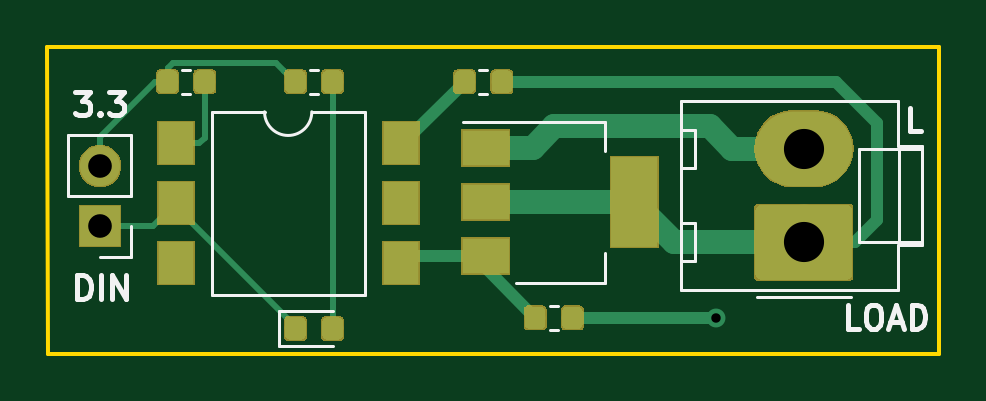
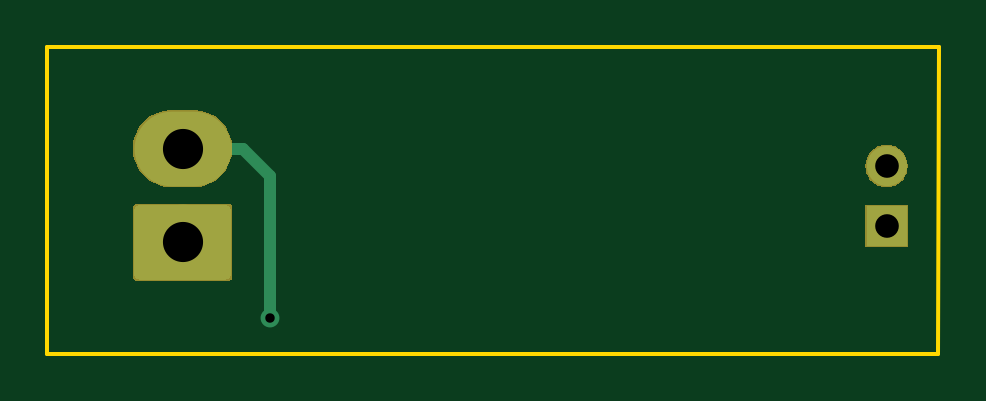
Circuit board: 10 layer files. Board 37.8 x 13.0 mm.
- bottom_copper: plug_with_power_1A_v1.1-B.Cu.gbl (3441 bytes)
- bottom_mask: plug_with_power_1A_v1.1-B.Mask.gbs (4556 bytes)
- paste: plug_with_power_1A_v1.1-B.Paste.gbp (557 bytes)
- bottom_silk: plug_with_power_1A_v1.1-B.SilkS.gbo (558 bytes)
- outline: plug_with_power_1A_v1.1-Edge.Cuts.gm1 (744 bytes)
- top_copper: plug_with_power_1A_v1.1-F.Cu.gtl (25415 bytes)
- top_mask: plug_with_power_1A_v1.1-F.Mask.gts (15612 bytes)
- paste: plug_with_power_1A_v1.1-F.Paste.gtp (18952 bytes)
- top_silk: plug_with_power_1A_v1.1-F.SilkS.gto (5472 bytes)
- drill: plug_with_power_1A_v1.1.drl (276 bytes)

=== bottom_copper: plug_with_power_1A_v1.1-B.Cu.gbl ===
G04 #@! TF.GenerationSoftware,KiCad,Pcbnew,5.0.2-bee76a0~70~ubuntu18.04.1*
G04 #@! TF.CreationDate,2020-07-16T16:32:00+05:30*
G04 #@! TF.ProjectId,plug_with_power_1A_v1.1,706c7567-5f77-4697-9468-5f706f776572,rev?*
G04 #@! TF.SameCoordinates,Original*
G04 #@! TF.FileFunction,Copper,L2,Bot*
G04 #@! TF.FilePolarity,Positive*
%FSLAX46Y46*%
G04 Gerber Fmt 4.6, Leading zero omitted, Abs format (unit mm)*
G04 Created by KiCad (PCBNEW 5.0.2-bee76a0~70~ubuntu18.04.1) date Thu Jul 16 16:32:00 2020*
%MOMM*%
%LPD*%
G01*
G04 APERTURE LIST*
G04 #@! TA.AperFunction,ComponentPad*
%ADD10R,1.700000X1.700000*%
G04 #@! TD*
G04 #@! TA.AperFunction,ComponentPad*
%ADD11O,1.700000X1.700000*%
G04 #@! TD*
G04 #@! TA.AperFunction,Conductor*
%ADD12C,0.100000*%
G04 #@! TD*
G04 #@! TA.AperFunction,ComponentPad*
%ADD13C,3.160000*%
G04 #@! TD*
G04 #@! TA.AperFunction,ComponentPad*
%ADD14O,4.100000X3.160000*%
G04 #@! TD*
G04 #@! TA.AperFunction,ViaPad*
%ADD15C,0.800000*%
G04 #@! TD*
G04 #@! TA.AperFunction,Conductor*
%ADD16C,0.500000*%
G04 #@! TD*
G04 APERTURE END LIST*
D10*
G04 #@! TO.P,J1,1*
G04 #@! TO.N,Net-(D1-Pad1)*
X94475000Y-78090000D03*
D11*
G04 #@! TO.P,J1,2*
G04 #@! TO.N,Net-(J1-Pad2)*
X94475000Y-75550000D03*
G04 #@! TD*
D12*
G04 #@! TO.N,/ACHC2*
G04 #@! TO.C,J2*
G36*
X126099504Y-77196204D02*
X126123773Y-77199804D01*
X126147571Y-77205765D01*
X126170671Y-77214030D01*
X126192849Y-77224520D01*
X126213893Y-77237133D01*
X126233598Y-77251747D01*
X126251777Y-77268223D01*
X126268253Y-77286402D01*
X126282867Y-77306107D01*
X126295480Y-77327151D01*
X126305970Y-77349329D01*
X126314235Y-77372429D01*
X126320196Y-77396227D01*
X126323796Y-77420496D01*
X126325000Y-77445000D01*
X126325000Y-80105000D01*
X126323796Y-80129504D01*
X126320196Y-80153773D01*
X126314235Y-80177571D01*
X126305970Y-80200671D01*
X126295480Y-80222849D01*
X126282867Y-80243893D01*
X126268253Y-80263598D01*
X126251777Y-80281777D01*
X126233598Y-80298253D01*
X126213893Y-80312867D01*
X126192849Y-80325480D01*
X126170671Y-80335970D01*
X126147571Y-80344235D01*
X126123773Y-80350196D01*
X126099504Y-80353796D01*
X126075000Y-80355000D01*
X122475000Y-80355000D01*
X122450496Y-80353796D01*
X122426227Y-80350196D01*
X122402429Y-80344235D01*
X122379329Y-80335970D01*
X122357151Y-80325480D01*
X122336107Y-80312867D01*
X122316402Y-80298253D01*
X122298223Y-80281777D01*
X122281747Y-80263598D01*
X122267133Y-80243893D01*
X122254520Y-80222849D01*
X122244030Y-80200671D01*
X122235765Y-80177571D01*
X122229804Y-80153773D01*
X122226204Y-80129504D01*
X122225000Y-80105000D01*
X122225000Y-77445000D01*
X122226204Y-77420496D01*
X122229804Y-77396227D01*
X122235765Y-77372429D01*
X122244030Y-77349329D01*
X122254520Y-77327151D01*
X122267133Y-77306107D01*
X122281747Y-77286402D01*
X122298223Y-77268223D01*
X122316402Y-77251747D01*
X122336107Y-77237133D01*
X122357151Y-77224520D01*
X122379329Y-77214030D01*
X122402429Y-77205765D01*
X122426227Y-77199804D01*
X122450496Y-77196204D01*
X122475000Y-77195000D01*
X126075000Y-77195000D01*
X126099504Y-77196204D01*
X126099504Y-77196204D01*
G37*
D13*
G04 #@! TD*
G04 #@! TO.P,J2,1*
G04 #@! TO.N,/ACHC2*
X124275000Y-78775000D03*
D14*
G04 #@! TO.P,J2,2*
G04 #@! TO.N,/ACHC1*
X124275000Y-74815000D03*
G04 #@! TD*
D15*
G04 #@! TO.N,/ACHC1*
X120575000Y-81975000D03*
G04 #@! TD*
D16*
G04 #@! TO.N,/ACHC1*
X120575000Y-75965000D02*
X120575000Y-81975000D01*
X124275000Y-74815000D02*
X121725000Y-74815000D01*
X121725000Y-74815000D02*
X120575000Y-75965000D01*
G04 #@! TD*
M02*

=== bottom_mask: plug_with_power_1A_v1.1-B.Mask.gbs ===
G04 #@! TF.GenerationSoftware,KiCad,Pcbnew,5.0.2-bee76a0~70~ubuntu18.04.1*
G04 #@! TF.CreationDate,2020-07-16T16:32:00+05:30*
G04 #@! TF.ProjectId,plug_with_power_1A_v1.1,706c7567-5f77-4697-9468-5f706f776572,rev?*
G04 #@! TF.SameCoordinates,Original*
G04 #@! TF.FileFunction,Soldermask,Bot*
G04 #@! TF.FilePolarity,Negative*
%FSLAX46Y46*%
G04 Gerber Fmt 4.6, Leading zero omitted, Abs format (unit mm)*
G04 Created by KiCad (PCBNEW 5.0.2-bee76a0~70~ubuntu18.04.1) date Thu Jul 16 16:32:00 2020*
%MOMM*%
%LPD*%
G01*
G04 APERTURE LIST*
%ADD10C,0.100000*%
G04 APERTURE END LIST*
D10*
G36*
X126252851Y-77147530D02*
X126281414Y-77156194D01*
X126307735Y-77170263D01*
X126330804Y-77189196D01*
X126349737Y-77212265D01*
X126363806Y-77238586D01*
X126372470Y-77267149D01*
X126376000Y-77302989D01*
X126376000Y-80247011D01*
X126372470Y-80282851D01*
X126363806Y-80311414D01*
X126349737Y-80337735D01*
X126330804Y-80360804D01*
X126307735Y-80379737D01*
X126281414Y-80393806D01*
X126252851Y-80402470D01*
X126217011Y-80406000D01*
X122332989Y-80406000D01*
X122297149Y-80402470D01*
X122268586Y-80393806D01*
X122242265Y-80379737D01*
X122219196Y-80360804D01*
X122200263Y-80337735D01*
X122186194Y-80311414D01*
X122177530Y-80282851D01*
X122174000Y-80247011D01*
X122174000Y-77302989D01*
X122177530Y-77267149D01*
X122186194Y-77238586D01*
X122200263Y-77212265D01*
X122219196Y-77189196D01*
X122242265Y-77170263D01*
X122268586Y-77156194D01*
X122297149Y-77147530D01*
X122332989Y-77144000D01*
X126217011Y-77144000D01*
X126252851Y-77147530D01*
X126252851Y-77147530D01*
G37*
G36*
X95376000Y-78991000D02*
X93574000Y-78991000D01*
X93574000Y-77189000D01*
X95376000Y-77189000D01*
X95376000Y-78991000D01*
X95376000Y-78991000D01*
G37*
G36*
X94585443Y-74655519D02*
X94651627Y-74662037D01*
X94764853Y-74696384D01*
X94821467Y-74713557D01*
X94960087Y-74787652D01*
X94977991Y-74797222D01*
X94999653Y-74815000D01*
X95115186Y-74909814D01*
X95198448Y-75011271D01*
X95227778Y-75047009D01*
X95227779Y-75047011D01*
X95311443Y-75203533D01*
X95311443Y-75203534D01*
X95362963Y-75373373D01*
X95380359Y-75550000D01*
X95362963Y-75726627D01*
X95328616Y-75839853D01*
X95311443Y-75896467D01*
X95270069Y-75973871D01*
X95227778Y-76052991D01*
X95198448Y-76088729D01*
X95115186Y-76190186D01*
X95013729Y-76273448D01*
X94977991Y-76302778D01*
X94977989Y-76302779D01*
X94821467Y-76386443D01*
X94764853Y-76403616D01*
X94651627Y-76437963D01*
X94585442Y-76444482D01*
X94519260Y-76451000D01*
X94430740Y-76451000D01*
X94364558Y-76444482D01*
X94298373Y-76437963D01*
X94185147Y-76403616D01*
X94128533Y-76386443D01*
X93972011Y-76302779D01*
X93972009Y-76302778D01*
X93936271Y-76273448D01*
X93834814Y-76190186D01*
X93751552Y-76088729D01*
X93722222Y-76052991D01*
X93679931Y-75973871D01*
X93638557Y-75896467D01*
X93621384Y-75839853D01*
X93587037Y-75726627D01*
X93569641Y-75550000D01*
X93587037Y-75373373D01*
X93638557Y-75203534D01*
X93638557Y-75203533D01*
X93722221Y-75047011D01*
X93722222Y-75047009D01*
X93751552Y-75011271D01*
X93834814Y-74909814D01*
X93950347Y-74815000D01*
X93972009Y-74797222D01*
X93989913Y-74787652D01*
X94128533Y-74713557D01*
X94185147Y-74696384D01*
X94298373Y-74662037D01*
X94364557Y-74655519D01*
X94430740Y-74649000D01*
X94519260Y-74649000D01*
X94585443Y-74655519D01*
X94585443Y-74655519D01*
G37*
G36*
X125064728Y-73207599D02*
X125064731Y-73207600D01*
X125064732Y-73207600D01*
X125372176Y-73300862D01*
X125655519Y-73452312D01*
X125655521Y-73452313D01*
X125655520Y-73452313D01*
X125903871Y-73656129D01*
X126107687Y-73904480D01*
X126259137Y-74187822D01*
X126352401Y-74495272D01*
X126383891Y-74815000D01*
X126352401Y-75134728D01*
X126352400Y-75134731D01*
X126352400Y-75134732D01*
X126259138Y-75442176D01*
X126107688Y-75725519D01*
X125903871Y-75973871D01*
X125655519Y-76177688D01*
X125372176Y-76329138D01*
X125064732Y-76422400D01*
X125064731Y-76422400D01*
X125064728Y-76422401D01*
X124825122Y-76446000D01*
X123724878Y-76446000D01*
X123485272Y-76422401D01*
X123485269Y-76422400D01*
X123485268Y-76422400D01*
X123177824Y-76329138D01*
X122894481Y-76177688D01*
X122646129Y-75973871D01*
X122442312Y-75725519D01*
X122290862Y-75442176D01*
X122197600Y-75134732D01*
X122197600Y-75134731D01*
X122197599Y-75134728D01*
X122166109Y-74815000D01*
X122197599Y-74495272D01*
X122290863Y-74187822D01*
X122442313Y-73904480D01*
X122646129Y-73656129D01*
X122894480Y-73452313D01*
X122894479Y-73452313D01*
X122894481Y-73452312D01*
X123177824Y-73300862D01*
X123485268Y-73207600D01*
X123485269Y-73207600D01*
X123485272Y-73207599D01*
X123724878Y-73184000D01*
X124825122Y-73184000D01*
X125064728Y-73207599D01*
X125064728Y-73207599D01*
G37*
M02*

=== paste: plug_with_power_1A_v1.1-B.Paste.gbp ===
G04 #@! TF.GenerationSoftware,KiCad,Pcbnew,5.0.2-bee76a0~70~ubuntu18.04.1*
G04 #@! TF.CreationDate,2020-07-16T16:32:00+05:30*
G04 #@! TF.ProjectId,plug_with_power_1A_v1.1,706c7567-5f77-4697-9468-5f706f776572,rev?*
G04 #@! TF.SameCoordinates,Original*
G04 #@! TF.FileFunction,Paste,Bot*
G04 #@! TF.FilePolarity,Positive*
%FSLAX46Y46*%
G04 Gerber Fmt 4.6, Leading zero omitted, Abs format (unit mm)*
G04 Created by KiCad (PCBNEW 5.0.2-bee76a0~70~ubuntu18.04.1) date Thu Jul 16 16:32:00 2020*
%MOMM*%
%LPD*%
G01*
G04 APERTURE LIST*
G04 APERTURE END LIST*
M02*

=== bottom_silk: plug_with_power_1A_v1.1-B.SilkS.gbo ===
G04 #@! TF.GenerationSoftware,KiCad,Pcbnew,5.0.2-bee76a0~70~ubuntu18.04.1*
G04 #@! TF.CreationDate,2020-07-16T16:32:00+05:30*
G04 #@! TF.ProjectId,plug_with_power_1A_v1.1,706c7567-5f77-4697-9468-5f706f776572,rev?*
G04 #@! TF.SameCoordinates,Original*
G04 #@! TF.FileFunction,Legend,Bot*
G04 #@! TF.FilePolarity,Positive*
%FSLAX46Y46*%
G04 Gerber Fmt 4.6, Leading zero omitted, Abs format (unit mm)*
G04 Created by KiCad (PCBNEW 5.0.2-bee76a0~70~ubuntu18.04.1) date Thu Jul 16 16:32:00 2020*
%MOMM*%
%LPD*%
G01*
G04 APERTURE LIST*
G04 APERTURE END LIST*
M02*

=== outline: plug_with_power_1A_v1.1-Edge.Cuts.gm1 ===
G04 #@! TF.GenerationSoftware,KiCad,Pcbnew,5.0.2-bee76a0~70~ubuntu18.04.1*
G04 #@! TF.CreationDate,2020-07-16T16:32:00+05:30*
G04 #@! TF.ProjectId,plug_with_power_1A_v1.1,706c7567-5f77-4697-9468-5f706f776572,rev?*
G04 #@! TF.SameCoordinates,Original*
G04 #@! TF.FileFunction,Profile,NP*
%FSLAX46Y46*%
G04 Gerber Fmt 4.6, Leading zero omitted, Abs format (unit mm)*
G04 Created by KiCad (PCBNEW 5.0.2-bee76a0~70~ubuntu18.04.1) date Thu Jul 16 16:32:00 2020*
%MOMM*%
%LPD*%
G01*
G04 APERTURE LIST*
%ADD10C,0.150000*%
G04 APERTURE END LIST*
D10*
X92250000Y-70500000D02*
X130000000Y-70500000D01*
X92275000Y-83500000D02*
X92250000Y-70500000D01*
X130000000Y-83500000D02*
X92275000Y-83500000D01*
X130000000Y-70500000D02*
X130000000Y-83500000D01*
M02*

=== top_copper: plug_with_power_1A_v1.1-F.Cu.gtl (25415 bytes, source omitted) ===
=== top_mask: plug_with_power_1A_v1.1-F.Mask.gts (15612 bytes, source omitted) ===
=== paste: plug_with_power_1A_v1.1-F.Paste.gtp (18952 bytes, source omitted) ===
=== top_silk: plug_with_power_1A_v1.1-F.SilkS.gto ===
G04 #@! TF.GenerationSoftware,KiCad,Pcbnew,5.0.2-bee76a0~70~ubuntu18.04.1*
G04 #@! TF.CreationDate,2020-07-16T16:32:00+05:30*
G04 #@! TF.ProjectId,plug_with_power_1A_v1.1,706c7567-5f77-4697-9468-5f706f776572,rev?*
G04 #@! TF.SameCoordinates,Original*
G04 #@! TF.FileFunction,Legend,Top*
G04 #@! TF.FilePolarity,Positive*
%FSLAX46Y46*%
G04 Gerber Fmt 4.6, Leading zero omitted, Abs format (unit mm)*
G04 Created by KiCad (PCBNEW 5.0.2-bee76a0~70~ubuntu18.04.1) date Thu Jul 16 16:32:00 2020*
%MOMM*%
%LPD*%
G01*
G04 APERTURE LIST*
%ADD10C,0.200000*%
%ADD11C,0.120000*%
G04 APERTURE END LIST*
D10*
X93526190Y-81177380D02*
X93526190Y-80177380D01*
X93764285Y-80177380D01*
X93907142Y-80225000D01*
X94002380Y-80320238D01*
X94050000Y-80415476D01*
X94097619Y-80605952D01*
X94097619Y-80748809D01*
X94050000Y-80939285D01*
X94002380Y-81034523D01*
X93907142Y-81129761D01*
X93764285Y-81177380D01*
X93526190Y-81177380D01*
X94526190Y-81177380D02*
X94526190Y-80177380D01*
X95002380Y-81177380D02*
X95002380Y-80177380D01*
X95573809Y-81177380D01*
X95573809Y-80177380D01*
X93427380Y-72402380D02*
X94046428Y-72402380D01*
X93713095Y-72783333D01*
X93855952Y-72783333D01*
X93951190Y-72830952D01*
X93998809Y-72878571D01*
X94046428Y-72973809D01*
X94046428Y-73211904D01*
X93998809Y-73307142D01*
X93951190Y-73354761D01*
X93855952Y-73402380D01*
X93570238Y-73402380D01*
X93475000Y-73354761D01*
X93427380Y-73307142D01*
X94475000Y-73307142D02*
X94522619Y-73354761D01*
X94475000Y-73402380D01*
X94427380Y-73354761D01*
X94475000Y-73307142D01*
X94475000Y-73402380D01*
X94855952Y-72402380D02*
X95475000Y-72402380D01*
X95141666Y-72783333D01*
X95284523Y-72783333D01*
X95379761Y-72830952D01*
X95427380Y-72878571D01*
X95475000Y-72973809D01*
X95475000Y-73211904D01*
X95427380Y-73307142D01*
X95379761Y-73354761D01*
X95284523Y-73402380D01*
X94998809Y-73402380D01*
X94903571Y-73354761D01*
X94855952Y-73307142D01*
X129234523Y-74077380D02*
X128758333Y-74077380D01*
X128758333Y-73077380D01*
X126607142Y-82427380D02*
X126130952Y-82427380D01*
X126130952Y-81427380D01*
X127130952Y-81427380D02*
X127321428Y-81427380D01*
X127416666Y-81475000D01*
X127511904Y-81570238D01*
X127559523Y-81760714D01*
X127559523Y-82094047D01*
X127511904Y-82284523D01*
X127416666Y-82379761D01*
X127321428Y-82427380D01*
X127130952Y-82427380D01*
X127035714Y-82379761D01*
X126940476Y-82284523D01*
X126892857Y-82094047D01*
X126892857Y-81760714D01*
X126940476Y-81570238D01*
X127035714Y-81475000D01*
X127130952Y-81427380D01*
X127940476Y-82141666D02*
X128416666Y-82141666D01*
X127845238Y-82427380D02*
X128178571Y-81427380D01*
X128511904Y-82427380D01*
X128845238Y-82427380D02*
X128845238Y-81427380D01*
X129083333Y-81427380D01*
X129226190Y-81475000D01*
X129321428Y-81570238D01*
X129369047Y-81665476D01*
X129416666Y-81855952D01*
X129416666Y-81998809D01*
X129369047Y-82189285D01*
X129321428Y-82284523D01*
X129226190Y-82379761D01*
X129083333Y-82427380D01*
X128845238Y-82427380D01*
D11*
G04 #@! TO.C,R1*
X98287779Y-72485000D02*
X97962221Y-72485000D01*
X98287779Y-71465000D02*
X97962221Y-71465000D01*
G04 #@! TO.C,R3*
X113850279Y-82485000D02*
X113524721Y-82485000D01*
X113850279Y-81465000D02*
X113524721Y-81465000D01*
G04 #@! TO.C,R4*
X110867779Y-71465000D02*
X110542221Y-71465000D01*
X110867779Y-72485000D02*
X110542221Y-72485000D01*
G04 #@! TO.C,U1*
X103445000Y-73255000D02*
G75*
G02X101445000Y-73255000I-1000000J0D01*
G01*
X101445000Y-73255000D02*
X99210000Y-73255000D01*
X99210000Y-73255000D02*
X99210000Y-80995000D01*
X99210000Y-80995000D02*
X105680000Y-80995000D01*
X105680000Y-80995000D02*
X105680000Y-73255000D01*
X105680000Y-73255000D02*
X103445000Y-73255000D01*
G04 #@! TO.C,D1*
X104337500Y-81690000D02*
X102052500Y-81690000D01*
X102052500Y-81690000D02*
X102052500Y-83160000D01*
X102052500Y-83160000D02*
X104337500Y-83160000D01*
G04 #@! TO.C,R2*
X103374721Y-71465000D02*
X103700279Y-71465000D01*
X103374721Y-72485000D02*
X103700279Y-72485000D01*
G04 #@! TO.C,D2*
X109850000Y-73665000D02*
X115860000Y-73665000D01*
X112100000Y-80485000D02*
X115860000Y-80485000D01*
X115860000Y-73665000D02*
X115860000Y-74925000D01*
X115860000Y-80485000D02*
X115860000Y-79225000D01*
G04 #@! TO.C,J1*
X95805000Y-74220000D02*
X93145000Y-74220000D01*
X95805000Y-76820000D02*
X95805000Y-74220000D01*
X93145000Y-76820000D02*
X93145000Y-74220000D01*
X95805000Y-76820000D02*
X93145000Y-76820000D01*
X95805000Y-78090000D02*
X95805000Y-79420000D01*
X95805000Y-79420000D02*
X94475000Y-79420000D01*
G04 #@! TO.C,J2*
X119055000Y-80795000D02*
X119055000Y-72795000D01*
X119055000Y-72795000D02*
X128280000Y-72795000D01*
X128280000Y-72795000D02*
X128280000Y-74700000D01*
X128280000Y-74700000D02*
X129285000Y-74700000D01*
X129285000Y-74700000D02*
X129285000Y-78890000D01*
X129285000Y-78890000D02*
X128280000Y-78890000D01*
X128280000Y-78890000D02*
X128280000Y-80795000D01*
X128280000Y-80795000D02*
X119055000Y-80795000D01*
X122275000Y-81085000D02*
X126275000Y-81085000D01*
X129285000Y-78775000D02*
X128285000Y-78775000D01*
X128285000Y-78775000D02*
X128285000Y-74815000D01*
X128285000Y-74815000D02*
X129285000Y-74815000D01*
X128285000Y-78775000D02*
X126615000Y-78775000D01*
X126615000Y-78775000D02*
X126615000Y-74815000D01*
X126615000Y-74815000D02*
X128285000Y-74815000D01*
X119055000Y-79575000D02*
X119655000Y-79575000D01*
X119655000Y-79575000D02*
X119655000Y-77975000D01*
X119655000Y-77975000D02*
X119055000Y-77975000D01*
X119055000Y-75615000D02*
X119655000Y-75615000D01*
X119655000Y-75615000D02*
X119655000Y-74015000D01*
X119655000Y-74015000D02*
X119055000Y-74015000D01*
G04 #@! TD*
M02*

=== drill: plug_with_power_1A_v1.1.drl ===
M48
;DRILL file {KiCad 5.0.2-bee76a0~70~ubuntu18.04.1} date Thu Jul 16 16:32:12 2020
;FORMAT={-:-/ absolute / inch / decimal}
FMAT,2
INCH,TZ
T1C0.0157
T2C0.0394
T3C0.0669
%
G90
G05
T1
X4.747Y-3.2274
T2
X3.7195Y-2.9744
X3.7195Y-3.0744
T3
X4.8927Y-2.9455
X4.8927Y-3.1014
T0
M30

